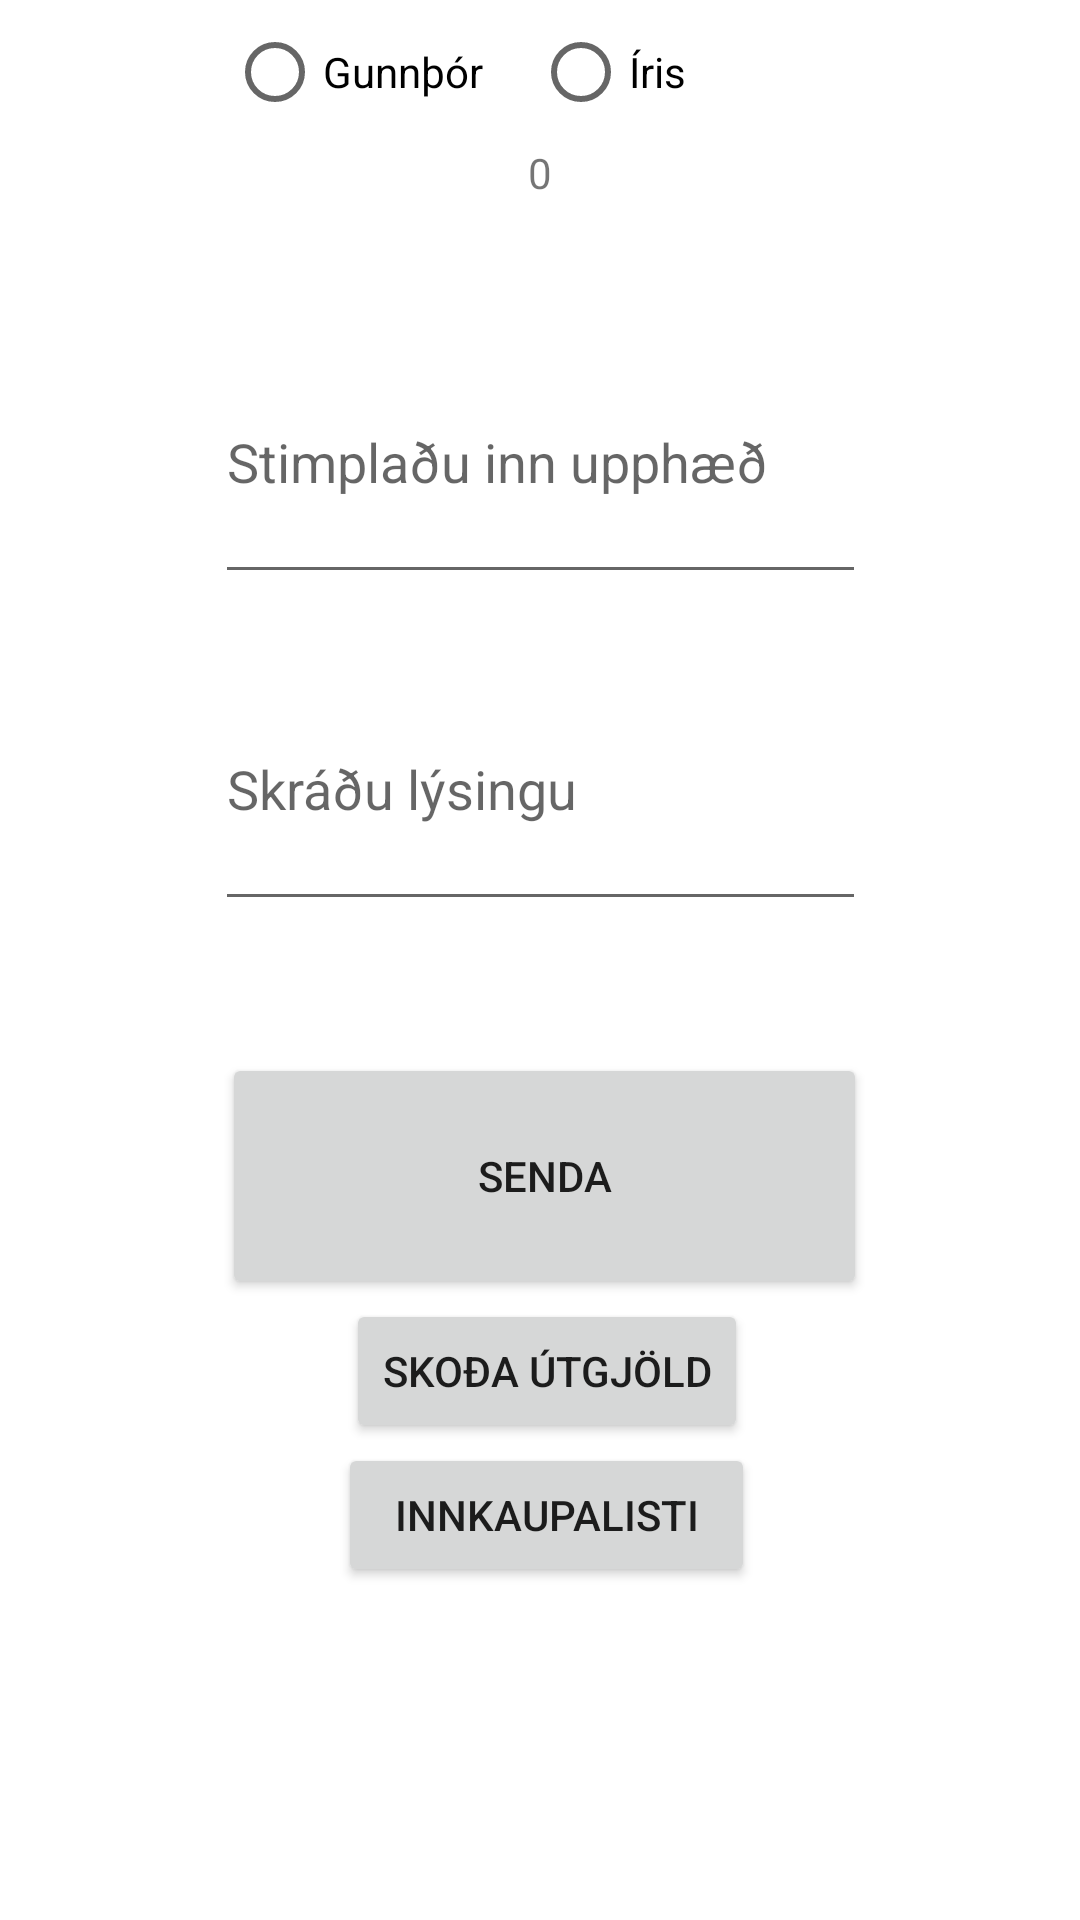

The Android layout XML behind this screen, and the referenced resources:
<!-- AndroidManifest.xml: application theme Theme.HomeExpenses -->
<!-- res/layout/activity_main.xml -->
<?xml version="1.0" encoding="utf-8"?>
<androidx.constraintlayout.widget.ConstraintLayout
    xmlns:android="http://schemas.android.com/apk/res/android"
    xmlns:tools="http://schemas.android.com/tools"
    android:layout_width="match_parent"
    android:layout_height="match_parent"
    xmlns:app="http://schemas.android.com/apk/res-auto">

    <RadioGroup
        android:id="@+id/radioButtonGroup"
        android:layout_width="wrap_content"
        android:layout_height="wrap_content"
        android:orientation="horizontal"
        app:layout_constraintEnd_toEndOf="parent"
        app:layout_constraintStart_toStartOf="parent"
        app:layout_constraintTop_toTopOf="parent">

        <RadioButton
            android:id="@+id/radioButtonGunnthor"
            android:layout_width="102dp"
            android:layout_height="wrap_content"
            android:text="Gunnþór" />

        <RadioButton
            android:id="@+id/radioButtonIris"
            android:layout_width="107dp"
            android:layout_height="wrap_content"
            android:text="@string/iris" />
    </RadioGroup>

    <TextView
        android:id="@+id/textViewActualBalance"
        android:layout_width="wrap_content"
        android:layout_height="wrap_content"
        android:text="0"
        app:layout_constraintEnd_toEndOf="parent"
        app:layout_constraintStart_toStartOf="parent"
        app:layout_constraintTop_toBottomOf="@id/radioButtonGroup" />

    <EditText
        android:id="@+id/expense_amount"
        android:layout_width="217dp"
        android:layout_height="91dp"
        android:layout_marginTop="40dp"
        android:hint="Stimplaðu inn upphæð"
        android:inputType="numberSigned"
        app:layout_constraintEnd_toEndOf="parent"
        app:layout_constraintStart_toStartOf="parent"
        app:layout_constraintTop_toBottomOf="@id/textViewActualBalance"
        android:imeOptions="actionNext"
        android:nextFocusDown="@id/editTextDescription" />

    <EditText
        android:id="@+id/editTextDescription"
        android:layout_width="217dp"
        android:layout_height="91dp"
        android:layout_marginTop="18dp"
        android:hint="Skráðu lýsingu"
        android:inputType="text"
        app:layout_constraintEnd_toEndOf="parent"
        app:layout_constraintStart_toStartOf="parent"
        app:layout_constraintTop_toBottomOf="@id/expense_amount"
        android:imeOptions="actionDone" />

    <Button
        android:id="@+id/button"
        android:layout_width="215dp"
        android:layout_height="82dp"
        android:layout_marginTop="44dp"
        android:text="Senda"
        app:layout_constraintEnd_toEndOf="parent"
        app:layout_constraintHorizontal_bias="0.51"
        app:layout_constraintStart_toStartOf="parent"
        app:layout_constraintTop_toBottomOf="@id/editTextDescription" />

    <Button
        android:id="@+id/view_expenses_button"
        android:layout_width="wrap_content"
        android:layout_height="wrap_content"
        android:text="Skoða útgjöld"
        android:onClick="openExpenseListActivity"
        app:layout_constraintEnd_toEndOf="parent"
        app:layout_constraintHorizontal_bias="0.51"
        app:layout_constraintStart_toStartOf="parent"
        app:layout_constraintTop_toBottomOf="@id/button" />

    <Button
        android:id="@+id/btnOpenNotes"
        android:layout_width="wrap_content"
        android:layout_height="wrap_content"
        android:hint="Enter notes here..."
        android:text="Innkaupalisti"
        android:onClick="openNotesActivity"
        app:layout_constraintEnd_toEndOf="parent"
        app:layout_constraintHorizontal_bias="0.51"
        app:layout_constraintStart_toStartOf="parent"
        app:layout_constraintTop_toBottomOf="@id/view_expenses_button" />

</androidx.constraintlayout.widget.ConstraintLayout>
<!-- resources referenced by this layout -->
<resources>
  <string name="iris">Íris</string>
  <style name="Theme.HomeExpenses" parent="Theme.MaterialComponents.DayNight.NoActionBar">
          
          <item name="colorPrimary">@color/purple_500</item>
          <item name="colorPrimaryVariant">@color/purple_700</item>
          <item name="colorOnPrimary">@color/white</item>
          
          <item name="colorSecondary">@color/teal_200</item>
          <item name="colorSecondaryVariant">@color/teal_700</item>
          <item name="colorOnSecondary">@color/black</item>
          
          <item name="android:statusBarColor">?attr/colorPrimaryVariant</item>
          
          <item name="android:displayOptions">useLogo</item>
  
      </style>
  <!-- not gathered from this repository: default colours our renderer supplied (Android Studio template values) -->
  <color name="purple_500">#FF6200EE</color>
  <color name="purple_700">#FF3700B3</color>
  <color name="teal_200">#FF03DAC5</color>
  <color name="teal_700">#FF018786</color>
  <color name="black">#FF000000</color>
  <color name="white">#FFFFFFFF</color>
</resources>
